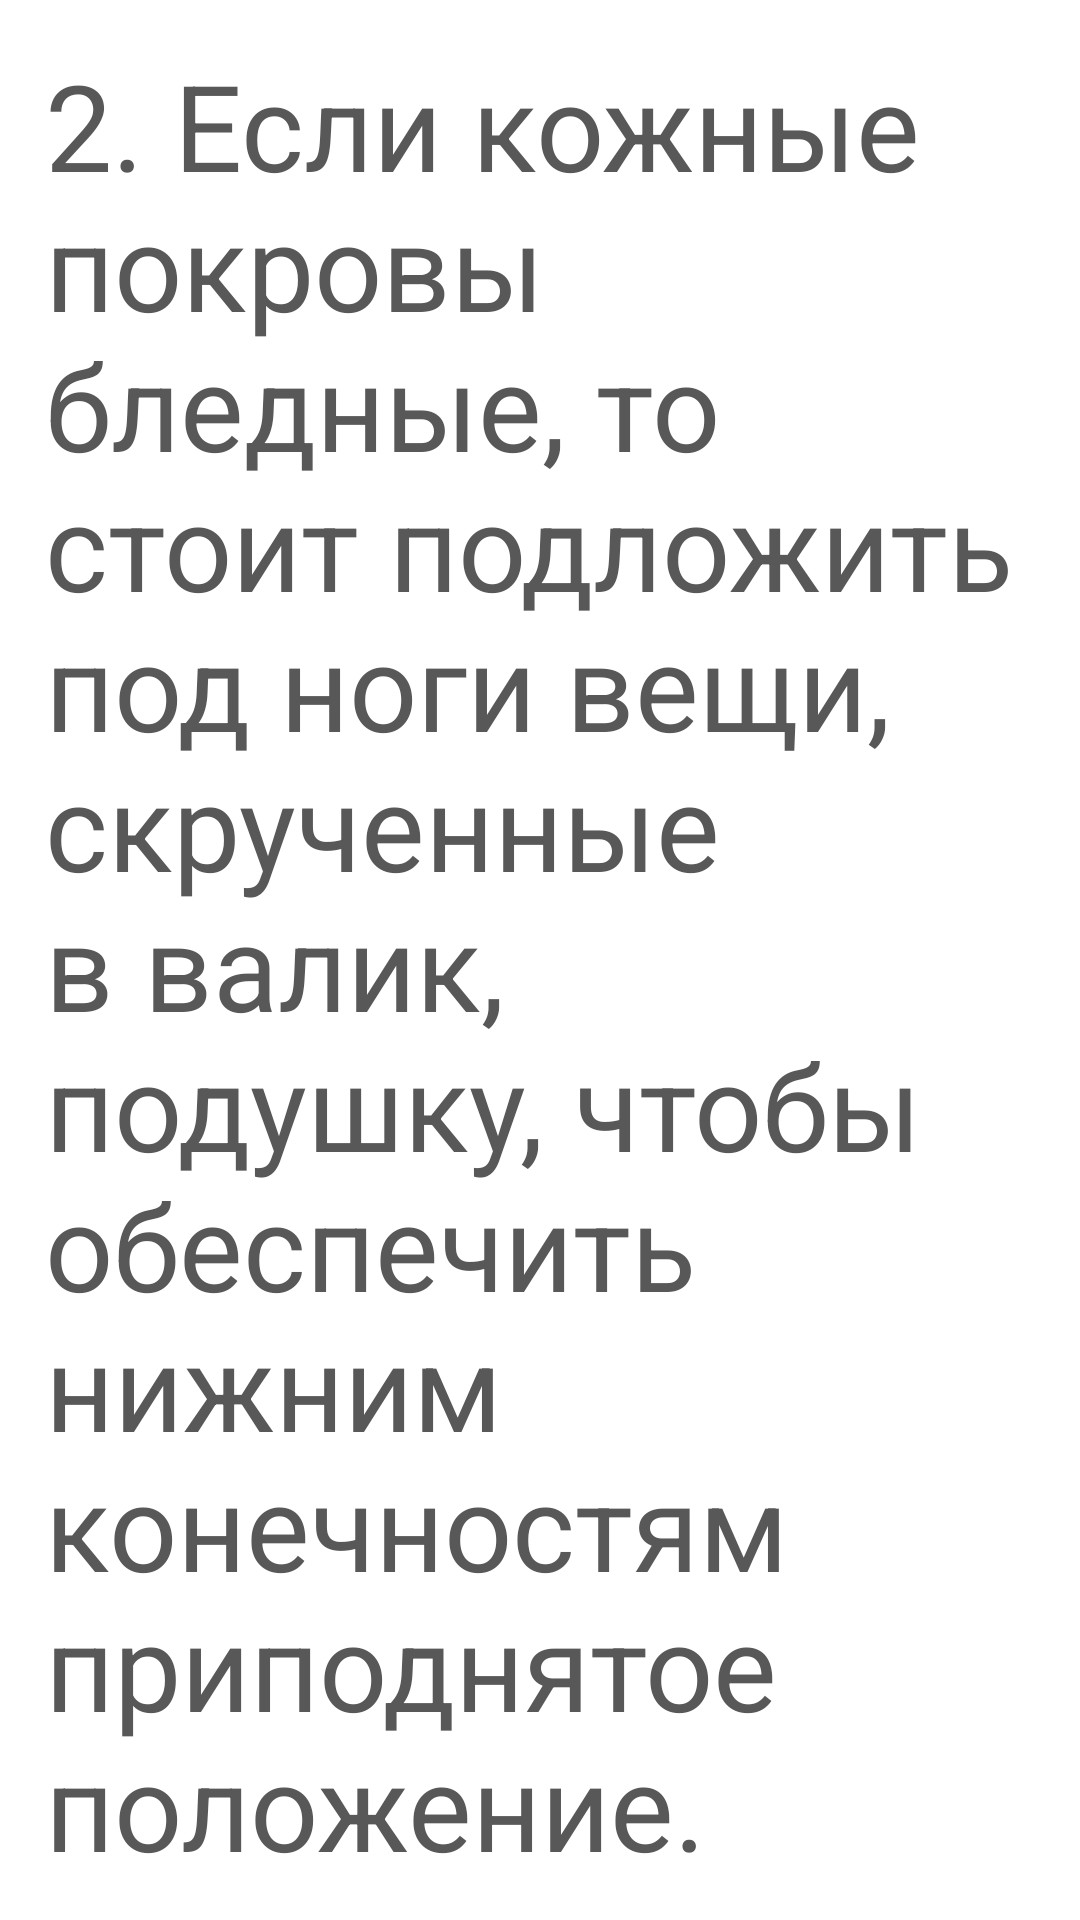

Android layout source for this screen:
<!-- AndroidManifest.xml: application theme Theme.Design.NoActionBar -->
<!-- res/layout/fainting_02.xml -->
<?xml version="1.0" encoding="utf-8"?>
<ScrollView xmlns:android="http://schemas.android.com/apk/res/android"
    xmlns:tools="http://schemas.android.com/tools"
    android:layout_width="match_parent"
    android:layout_height="match_parent"
    android:background="@color/white"
    tools:context=".fragments.Earthquake_01">

    <FrameLayout
        android:layout_width="match_parent"
        android:layout_height="match_parent">

        <TextView
            android:layout_width="match_parent"
            android:layout_height="match_parent"
            android:layout_gravity="center_horizontal"
            android:layout_margin="15dp"
            android:gravity="center_horizontal"
            android:text="2. Если кожные покровы бледные, то стоит подложить под ноги вещи, скрученные в валик, подушку, чтобы обеспечить нижним конечностям приподнятое положение. "
            android:textAlignment="viewStart"
            android:textColor="#585858"
            android:textSize="40dp"
            tools:ignore="RtlCompat" />
    </FrameLayout>
</ScrollView>
<!-- resources referenced by this layout -->
<resources>

  <!-- not gathered from this repository: default colours our renderer supplied (Android Studio template values) -->
  <color name="white">#FFFFFFFF</color>
</resources>
